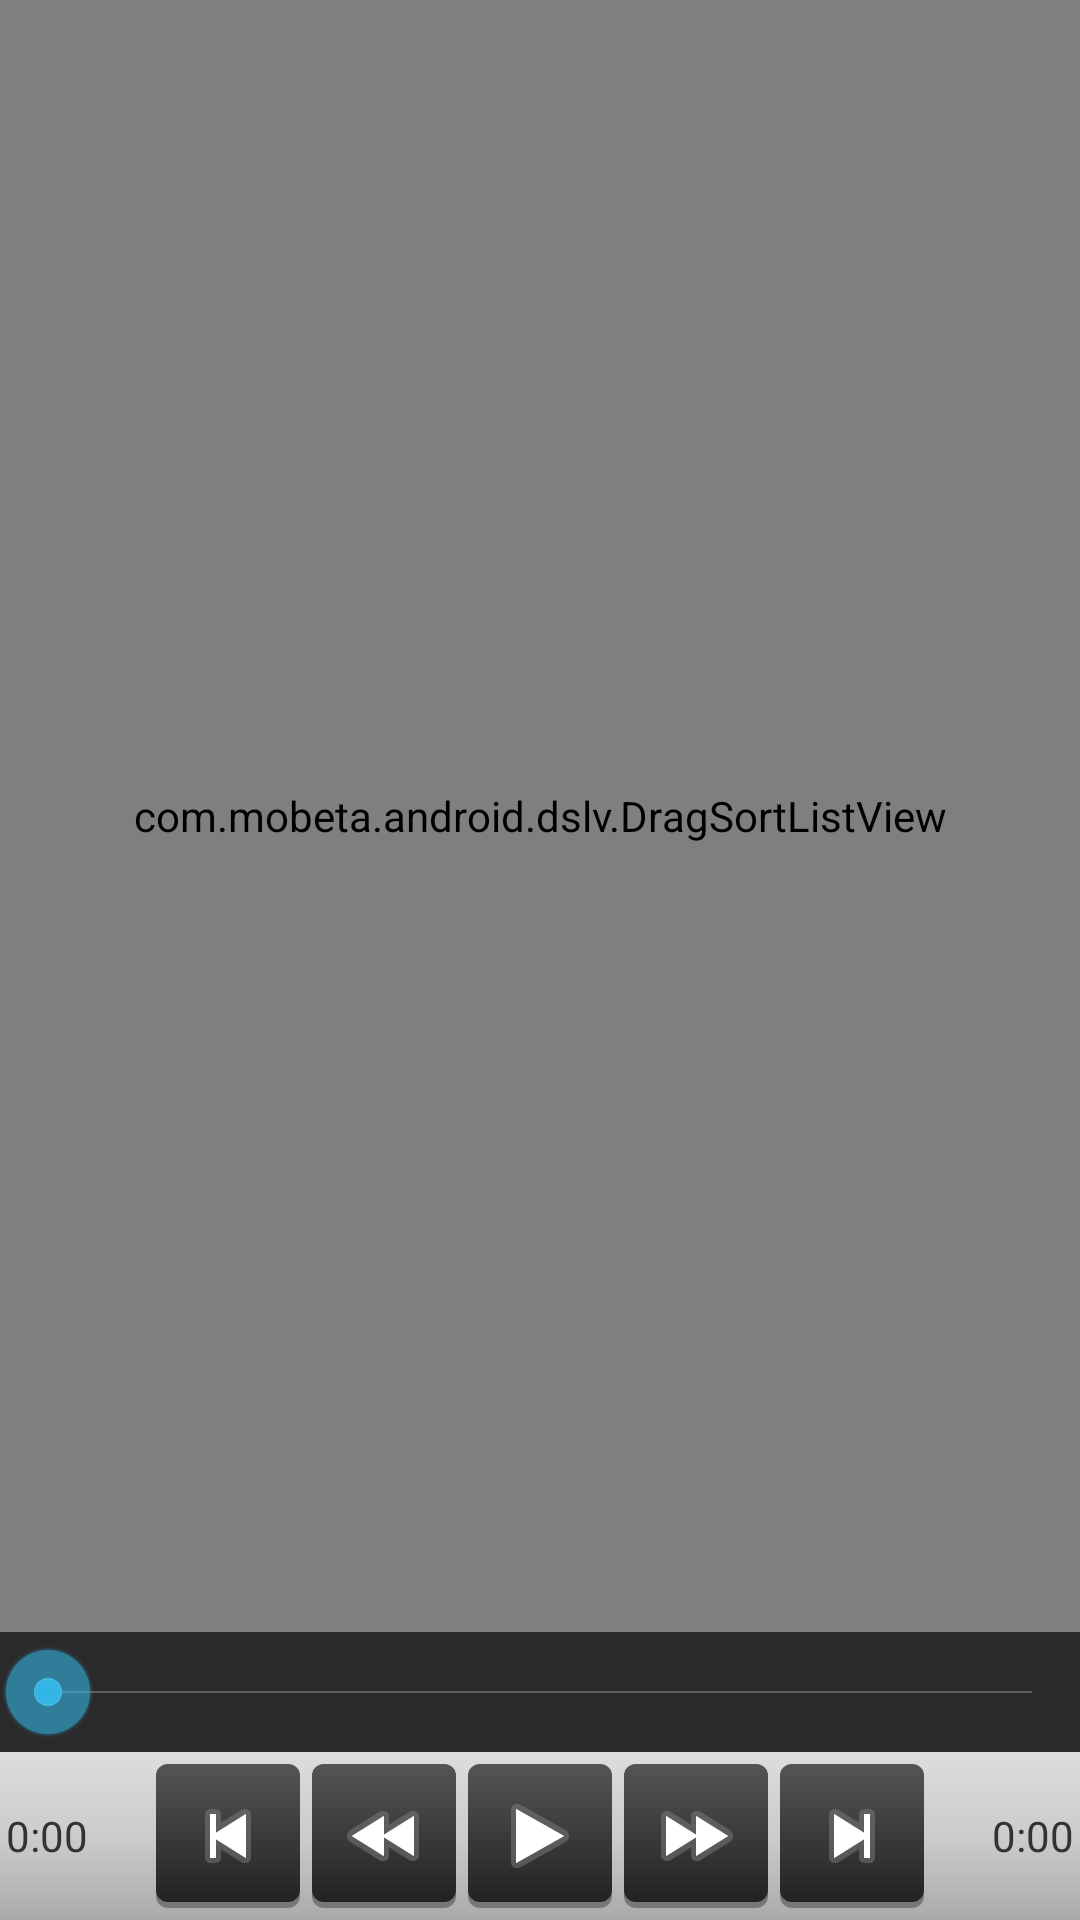

This screen was rendered from an Android layout file. Write that file and the resources it references.
<!-- AndroidManifest.xml: application theme AppTheme -->
<!-- res/layout/fragment_playlist.xml -->
<RelativeLayout xmlns:android="http://schemas.android.com/apk/res/android"
    xmlns:app="http://schemas.android.com/apk/res-auto"
    android:orientation="vertical"
    android:layout_width="match_parent"
    android:layout_height="match_parent">

    <com.mobeta.android.dslv.DragSortListView
        android:background="@android:color/transparent"
        android:layout_width="fill_parent"
        android:layout_height="fill_parent"
        android:id="@+id/lstCasts"
        android:layout_alignParentLeft="true"
        android:divider="@null"
        android:dividerHeight="0dp"
        app:drag_enabled="true"
        app:drag_start_mode="onLongPress"
        app:sort_enabled="true"
        app:max_drag_scroll_speed="2.0"
        android:layout_below="@+id/relativeLayout"
        android:layout_alignBottom="@+id/frameLayout"
        android:clipToPadding="false"
        android:paddingBottom="40dp"
        android:fastScrollEnabled="true" />

    <FrameLayout
        android:layout_width="fill_parent"
        android:layout_height="wrap_content"
        android:layout_above="@+id/linearLayout2"
        android:layout_alignParentLeft="false"
        android:layout_alignParentStart="true"
        android:id="@+id/frameLayout"
        android:background="#aa000000"
        android:paddingTop="4dp"
        android:paddingBottom="4dp">

        <SeekBar
            android:layout_width="match_parent"
            android:layout_height="wrap_content"
            android:id="@+id/seekBar"
            android:layout_alignParentBottom="false"
            android:mirrorForRtl="true"
            android:minHeight="32dp"
            android:maxHeight="32dp"
            android:layout_alignParentTop="true"
            android:clickable="false" />

        </FrameLayout>

    <LinearLayout
        android:orientation="horizontal"
        android:layout_width="fill_parent"
        android:layout_height="56dp"
        android:gravity="center"
        android:padding="2dp"
        android:layout_alignParentBottom="true"
        android:layout_alignParentLeft="true"
        android:layout_alignParentStart="true"
        android:focusable="false"
        android:id="@+id/linearLayout2"
        android:background="@drawable/dark_gradient_bg">

        <TextView
            android:layout_width="16dp"
            android:layout_height="fill_parent"
            android:text="0:00"
            android:id="@+id/txtPos"
            android:layout_weight="0.5"
            android:gravity="center_vertical|left" />

        <FrameLayout
            android:layout_alignParentBottom="true"
            android:layout_alignParentLeft="true"
            android:layout_width="48dp"
            android:layout_height="48dp"
            android:background="@drawable/button_back"
            android:id="@+id/btnPrevCont"
            android:layout_marginRight="2dp">

            <Button
                android:id="@+id/btnPrev"
                android:layout_width="match_parent"
                android:layout_height="match_parent"
                android:background="@android:drawable/ic_media_previous" />

        </FrameLayout>

        <FrameLayout
            android:layout_alignParentBottom="true"
            android:layout_alignParentLeft="true"
            android:layout_width="48dp"
            android:layout_height="48dp"
            android:background="@drawable/button_back"
            android:id="@+id/btnBackwardCont"
            android:layout_marginLeft="2dp"
            android:layout_marginRight="2dp">

            <Button
                android:id="@+id/btnBackward"
                android:layout_width="match_parent"
                android:layout_height="match_parent"
                android:background="@android:drawable/ic_media_rew" />

        </FrameLayout>

        <FrameLayout
            android:layout_alignParentBottom="true"
            android:layout_alignParentLeft="true"
            android:layout_width="48dp"
            android:layout_height="48dp"
            android:background="@drawable/button_back"
            android:id="@+id/btnPlayCont"
            android:layout_marginLeft="2dp"
            android:layout_marginRight="2dp">

            <Button
                android:id="@+id/btnPlay"
                android:layout_width="match_parent"
                android:layout_height="match_parent"
                android:background="@android:drawable/ic_media_play" />

        </FrameLayout>

        <FrameLayout
            android:layout_alignParentBottom="true"
            android:layout_alignParentLeft="true"
            android:layout_width="48dp"
            android:layout_height="48dp"
            android:background="@drawable/button_back"
            android:id="@+id/btnForwardCont"
            android:layout_marginLeft="2dp"
            android:layout_marginRight="2dp">

            <Button
                android:id="@+id/btnForward"
                android:layout_width="match_parent"
                android:layout_height="match_parent"
                android:background="@android:drawable/ic_media_ff" />

        </FrameLayout>

        <FrameLayout
            android:layout_width="48dp"
            android:layout_height="48dp"
            android:background="@drawable/button_back"
            android:id="@+id/btnNextCont"
            android:layout_toEndOf="@+id/btnPlayCont"
            android:layout_alignParentBottom="true"
            android:layout_toRightOf="@+id/btnPlayCont"
            android:layout_marginLeft="2dp">

            <Button
                android:id="@+id/btnNext"
                android:layout_width="match_parent"
                android:layout_height="match_parent"
                android:background="@android:drawable/ic_media_next" />

        </FrameLayout>

        <TextView
            android:layout_width="16dp"
            android:layout_height="fill_parent"
            android:text="0:00"
            android:id="@+id/txtLen"
            android:layout_weight="0.5"
            android:gravity="center_vertical|right" />
    </LinearLayout>

</RelativeLayout>
<!-- resources referenced by this layout -->
<resources>
  <!-- drawable button_back (drawable) -->
  <?xml version="1.0" encoding="utf-8"?>
  <layer-list xmlns:android="http://schemas.android.com/apk/res/android">
      <item>
          <shape android:shape="rectangle" android:dither="true">
              <corners android:radius="4dp"/>
              <solid android:color="#777" />
          </shape>
      </item>
  
      <item android:bottom="2dp">
          <shape android:shape="rectangle" android:dither="true">
              <corners android:radius="4dp" />
              <gradient android:startColor="#222222" android:endColor="#555555" android:angle="90" />
              <padding android:bottom="8dp" android:left="8dp" android:right="8dp" android:top="8dp" />
          </shape>
      </item>
  </layer-list>
  <!-- drawable dark_gradient_bg (drawable) -->
  <?xml version="1.0" encoding="utf-8"?>
  <shape xmlns:android="http://schemas.android.com/apk/res/android" android:shape="rectangle">
      <gradient android:startColor="#dddddd" android:centerColor="#cccccc" android:endColor="#aaaaaa" android:angle="270" />
  </shape>
  <style name="AppTheme" parent="android:Theme.Holo.Light.DarkActionBar">
          
      </style>
</resources>
